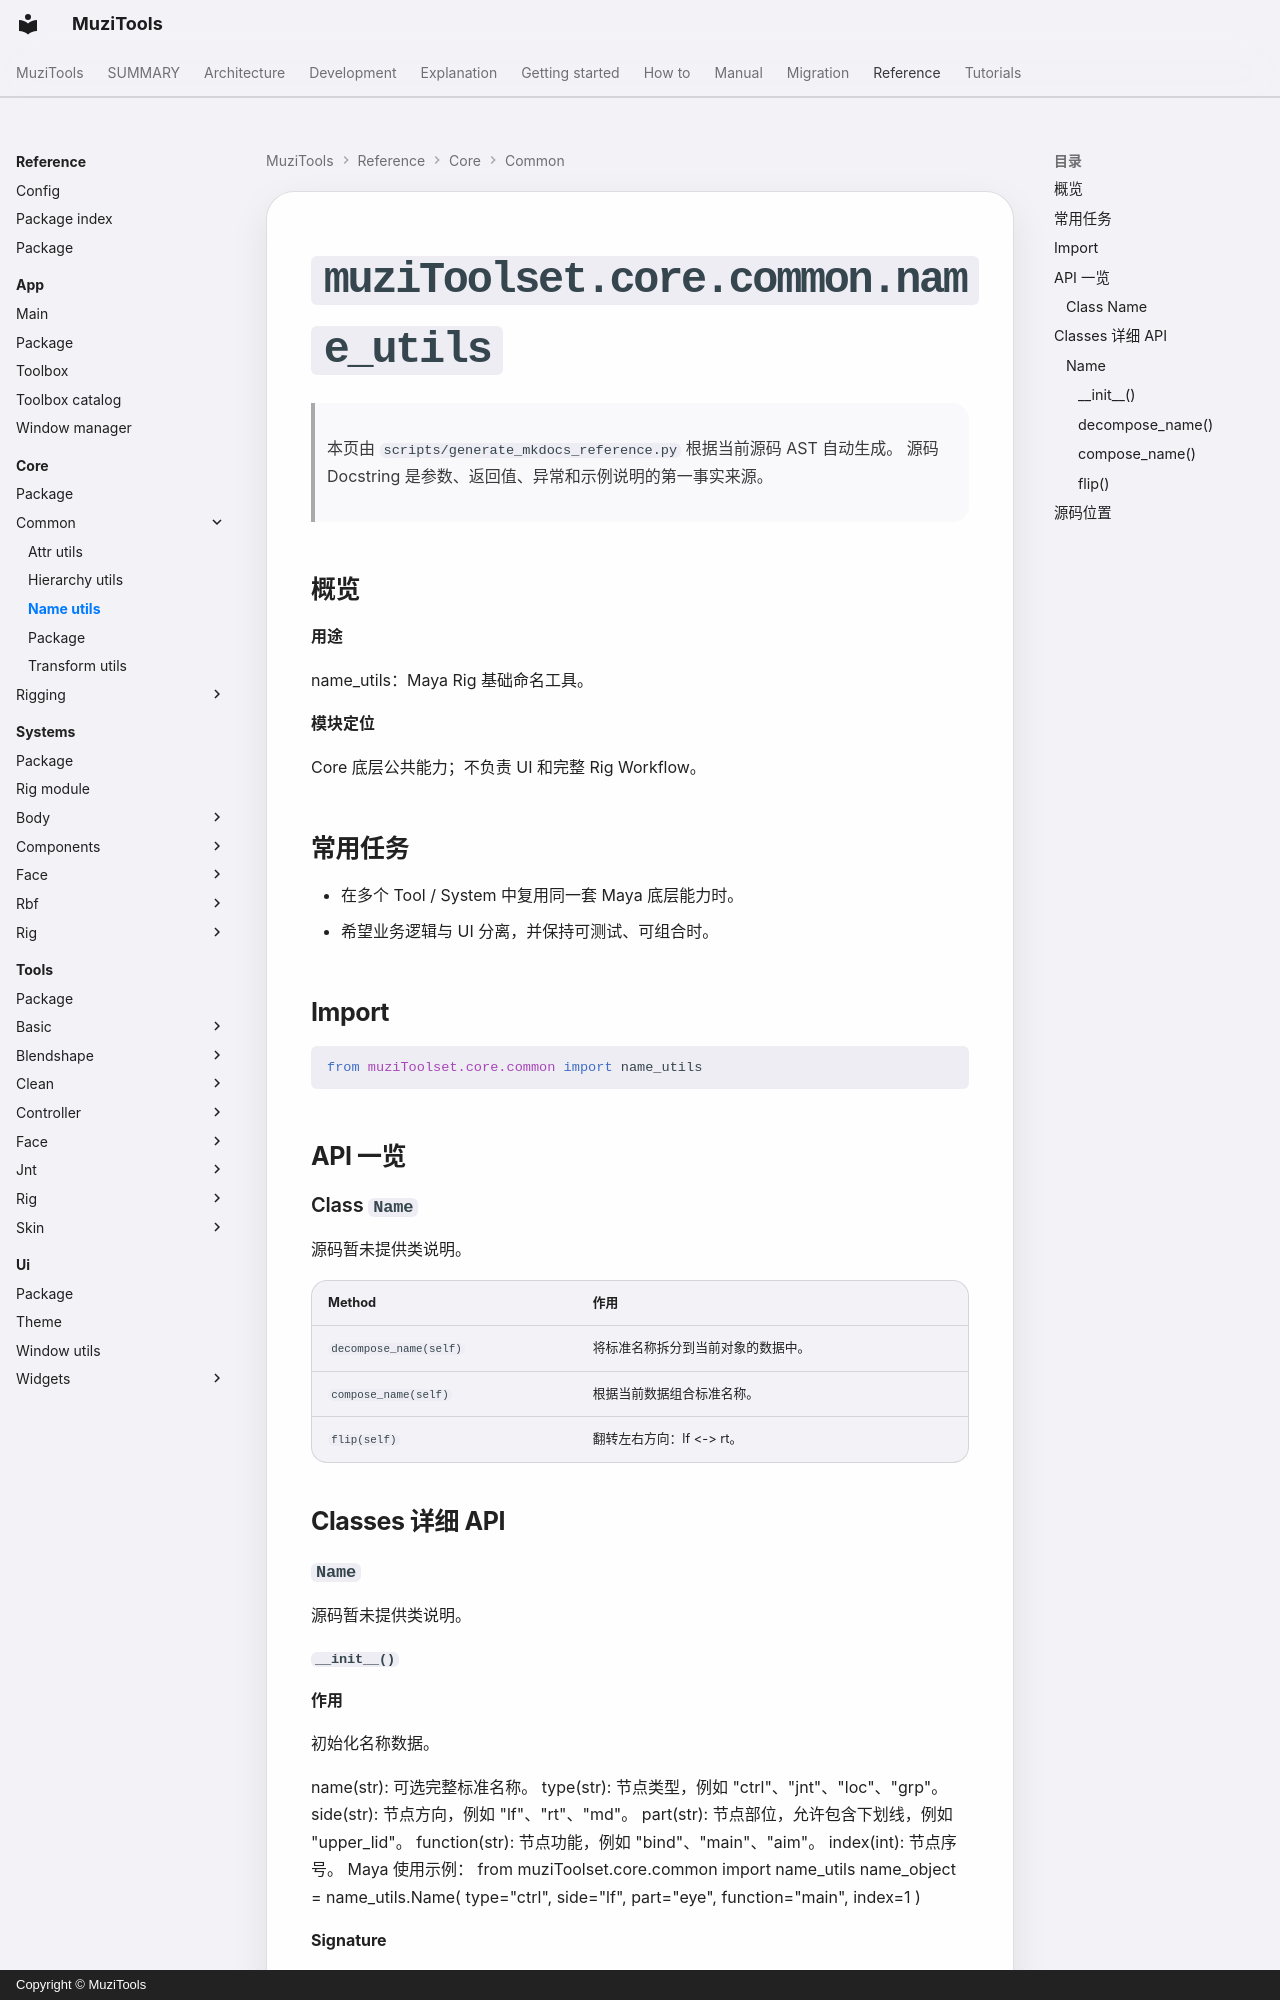

repository: MuZiMuZi/muziToolset · page: reference/core/common/name_utils/index.html · generator: mkdocs · copyright: Copyright © MuziTools

<!-- AUTO-GENERATED BY scripts/generate_mkdocs_reference.py -->

# `muziToolset.core.common.name_utils`

> 本页由 `scripts/generate_mkdocs_reference.py` 根据当前源码 AST 自动生成。
> 源码 Docstring 是参数、返回值、异常和示例说明的第一事实来源。

## 概览

**用途**

name_utils：Maya Rig 基础命名工具。

**模块定位**

Core 底层公共能力；不负责 UI 和完整 Rig Workflow。
## 常用任务

- 在多个 Tool / System 中复用同一套 Maya 底层能力时。
- 希望业务逻辑与 UI 分离，并保持可测试、可组合时。

## Import

```python
from muziToolset.core.common import name_utils
```

## API 一览

### Class `Name`

源码暂未提供类说明。

| Method | 作用 |
| --- | --- |
| `decompose_name(self)` | 将标准名称拆分到当前对象的数据中。 |
| `compose_name(self)` | 根据当前数据组合标准名称。 |
| `flip(self)` | 翻转左右方向：lf <-> rt。 |

## Classes 详细 API

### `Name`

源码暂未提供类说明。
